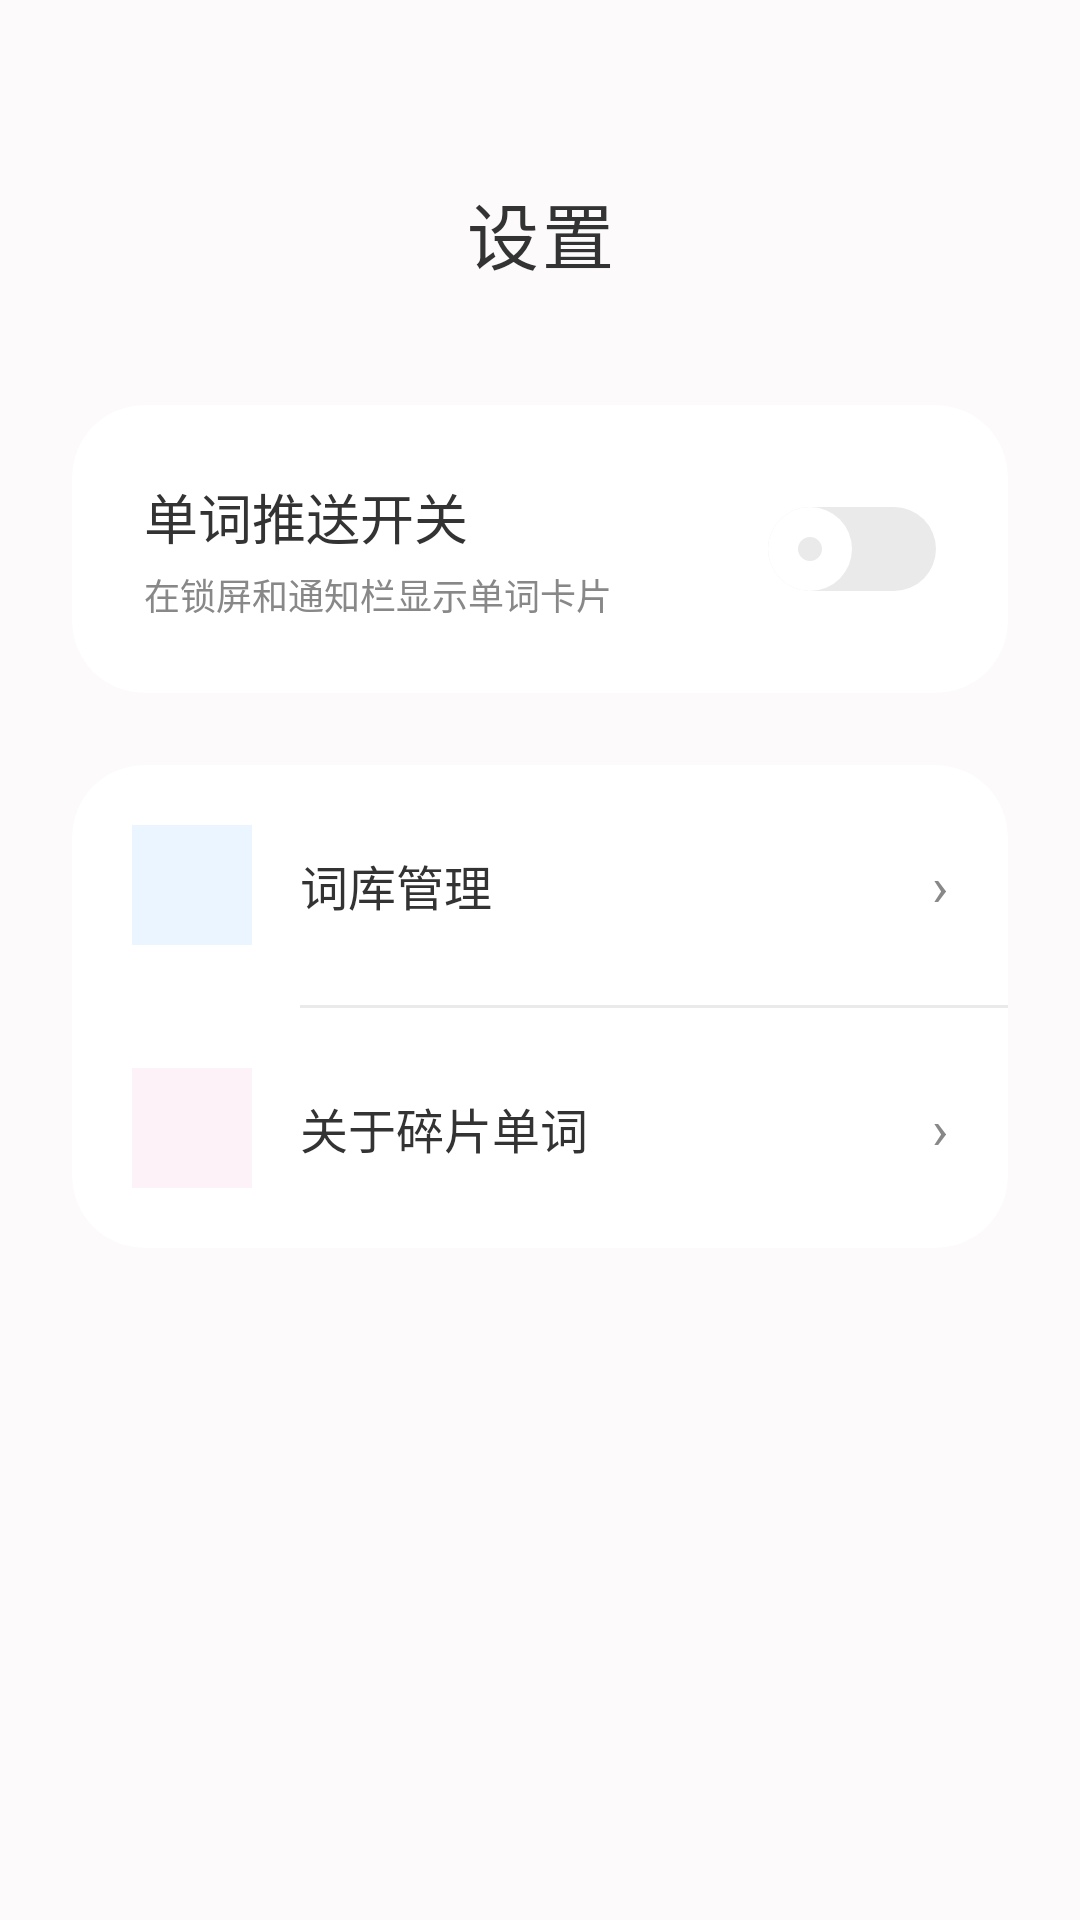

This screen was rendered from an Android layout file. Write that file and the resources it references.
<!-- AndroidManifest.xml: application theme Theme.FragmentWords -->
<!-- res/layout/activity_settings.xml -->
<?xml version="1.0" encoding="utf-8"?>
<ScrollView xmlns:android="http://schemas.android.com/apk/res/android"
    xmlns:app="http://schemas.android.com/apk/res-auto"
    android:layout_width="match_parent"
    android:layout_height="match_parent"
    android:background="@color/background"
    android:fillViewport="true">

    <LinearLayout
        android:layout_width="match_parent"
        android:layout_height="wrap_content"
        android:orientation="vertical"
        android:paddingStart="24dp"
        android:paddingEnd="24dp"
        android:paddingTop="60dp"
        android:paddingBottom="96dp">

        
        <TextView
            android:layout_width="match_parent"
            android:layout_height="wrap_content"
            android:text="设置"
            android:textSize="24sp"
            android:textStyle="normal"
            android:textColor="@color/text_primary"
            android:letterSpacing="0.05"
            android:gravity="center"
            android:layout_marginBottom="40dp" />

        
        <androidx.cardview.widget.CardView
            android:layout_width="match_parent"
            android:layout_height="wrap_content"
            android:layout_marginBottom="24dp"
            app:cardBackgroundColor="@color/card_background"
            app:cardCornerRadius="24dp"
            app:cardElevation="0dp">

            <LinearLayout
                android:layout_width="match_parent"
                android:layout_height="wrap_content"
                android:orientation="horizontal"
                android:gravity="center_vertical"
                android:padding="24dp">

                <LinearLayout
                    android:layout_width="0dp"
                    android:layout_height="wrap_content"
                    android:layout_weight="1"
                    android:orientation="vertical">

                    <TextView
                        android:layout_width="wrap_content"
                        android:layout_height="wrap_content"
                        android:text="单词推送开关"
                        android:textSize="18sp"
                        android:textStyle="normal"
                        android:textColor="@color/text_primary"
                        android:layout_marginBottom="4dp" />

                    <TextView
                        android:layout_width="wrap_content"
                        android:layout_height="wrap_content"
                        android:text="在锁屏和通知栏显示单词卡片"
                        android:textSize="12sp"
                        android:textColor="@color/text_secondary" />

                </LinearLayout>

                
                <Switch
                    android:id="@+id/switch_push"
                    android:layout_width="wrap_content"
                    android:layout_height="wrap_content"
                    android:thumb="@drawable/toggle_thumb_drawable"
                    android:track="@drawable/toggle_track" />

            </LinearLayout>

        </androidx.cardview.widget.CardView>

        
        <androidx.cardview.widget.CardView
            android:layout_width="match_parent"
            android:layout_height="wrap_content"
            app:cardBackgroundColor="@color/card_background"
            app:cardCornerRadius="24dp"
            app:cardElevation="0dp">

            <LinearLayout
                android:layout_width="match_parent"
                android:layout_height="wrap_content"
                android:orientation="vertical">

                
                <LinearLayout
                    android:id="@+id/btn_manage_libraries"
                    android:layout_width="match_parent"
                    android:layout_height="wrap_content"
                    android:orientation="horizontal"
                    android:gravity="center_vertical"
                    android:padding="20dp"
                    android:background="?attr/selectableItemBackground"
                    android:clickable="true"
                    android:focusable="true">

                    <View
                        android:layout_width="40dp"
                        android:layout_height="40dp"
                        android:background="#FFEBF5FF" />

                    <TextView
                        android:layout_width="0dp"
                        android:layout_height="wrap_content"
                        android:layout_weight="1"
                        android:text="词库管理"
                        android:textSize="16sp"
                        android:textStyle="normal"
                        android:textColor="@color/text_primary"
                        android:layout_marginStart="16dp" />

                    <TextView
                        android:layout_width="wrap_content"
                        android:layout_height="wrap_content"
                        android:text="›"
                        android:textSize="18sp"
                        android:textColor="@color/text_secondary" />

                </LinearLayout>

                
                <View
                    android:layout_width="match_parent"
                    android:layout_height="1dp"
                    android:background="#FFEAEAEA"
                    android:layout_marginStart="76dp" />

                
                <LinearLayout
                    android:id="@+id/btn_about"
                    android:layout_width="match_parent"
                    android:layout_height="wrap_content"
                    android:orientation="horizontal"
                    android:gravity="center_vertical"
                    android:padding="20dp"
                    android:background="?attr/selectableItemBackground"
                    android:clickable="true"
                    android:focusable="true">

                    <View
                        android:layout_width="40dp"
                        android:layout_height="40dp"
                        android:background="#FFFDF2F8" />

                    <TextView
                        android:layout_width="0dp"
                        android:layout_height="wrap_content"
                        android:layout_weight="1"
                        android:text="关于碎片单词"
                        android:textSize="16sp"
                        android:textStyle="normal"
                        android:textColor="@color/text_primary"
                        android:layout_marginStart="16dp" />

                    <TextView
                        android:layout_width="wrap_content"
                        android:layout_height="wrap_content"
                        android:text="›"
                        android:textSize="18sp"
                        android:textColor="@color/text_secondary" />

                </LinearLayout>

            </LinearLayout>

        </androidx.cardview.widget.CardView>

    </LinearLayout>

</ScrollView>
<!-- resources referenced by this layout -->
<resources>
  <color name="background">#FFFCFAFA</color>
  <color name="card_background">#FFFFFFFF</color>
  <color name="text_primary">#FF333333</color>
  <color name="text_secondary">#FF888888</color>
  <!-- drawable toggle_thumb_drawable (drawable) -->
  <?xml version="1.0" encoding="utf-8"?>
  <layer-list xmlns:android="http://schemas.android.com/apk/res/android">
      
      <item>
          <shape android:shape="oval">
              <solid android:color="@color/white" />
              <size android:width="28dp" android:height="28dp" />
          </shape>
      </item>
  
      
      <item
          android:left="10dp"
          android:top="10dp"
          android:right="10dp"
          android:bottom="10dp">
          <shape android:shape="oval">
              <solid android:color="@color/toggle_off" />
              <size android:width="8dp" android:height="8dp" />
          </shape>
      </item>
  </layer-list>
  <!-- drawable toggle_track (drawable) -->
  <?xml version="1.0" encoding="utf-8"?>
  <shape xmlns:android="http://schemas.android.com/apk/res/android"
      android:shape="rectangle">
      <solid android:color="@color/toggle_off" />
      <corners android:radius="16dp" />
  </shape>
  <style name="Theme.FragmentWords" parent="Theme.Material3.DayNight.NoActionBar">
          <item name="colorPrimary">@color/primary</item>
          <item name="colorPrimaryDark">@color/primary_dark</item>
          <item name="colorAccent">@color/accent</item>
          <item name="android:colorBackground">@color/background</item>
          <item name="android:windowBackground">@color/surface</item>
          <item name="android:textColorPrimary">@color/text_primary</item>
          <item name="android:textColorSecondary">@color/text_secondary</item>
      </style>
  <color name="white">#FFFFFFFF</color>
  <color name="toggle_off">#FFEAEAEA</color>
  <color name="primary">#FFD99A9A</color>
  <color name="primary_dark">#FFC88585</color>
  <color name="accent">#FFD99A9A</color>
  <color name="surface">#FFFFFFFF</color>
</resources>
